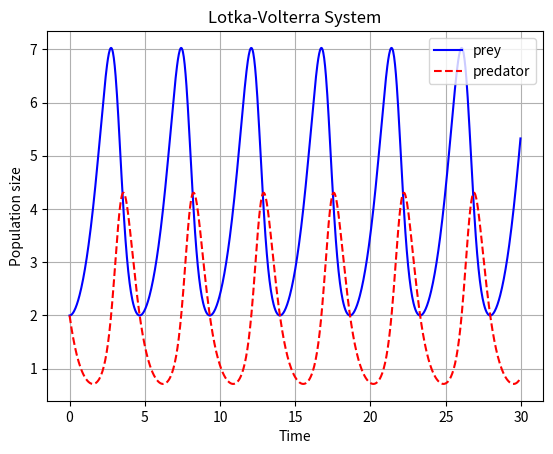
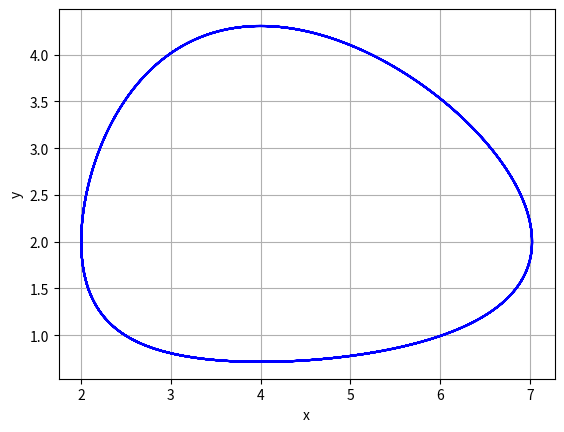

Reproduce these figures in Python, in order.
#!/usr/bin/env python3
# -*- coding: utf-8 -*-
"""
EXlotkaVolterra.py

Purpose: Numerically integrate the Lotka-Volterra system using a hard-coded 
RK4
dx/dt = alpha*x - beta*x*y
dy/dt = gamma*x*y - delta*y

o x and y vals passed along via array r
o this code marks my first attempt to use the "def" functionality
o Borrowing some syntax from Newman (2012) ch.8.2 (directly from book)

Created on Mon Jun 14 09:53:05 2021
[redacted]
"""

import math
import numpy as np
import random
import matplotlib.pyplot as plt



# ----------- [User Params]
# --- params
alpha = 1      # prey growth coeffic.
beta = 0.5     # prey interaction coeffic.
gamma = 0.5    # predator reproduction coeffic
delta = 2      # predator death factor
# --- ICs
x0 = 2.0       # initial prey pop. size
y0 = 2.0       # initial predator pop. size
# --- time params
tS = 0         # start time
tE = 30        # end time
N = 1000;      # num of time points to use
# -----------

# ----------- [define ODE system]
def f(r,t):
    x = r[0]
    y = r[1]
    fx = alpha*x - beta*x*y
    fy = gamma*x*y - delta*y
    return np.array([fx,fy],float)

# --- bookkeeping
h = (tE-tS)/N   # step-size
tpoints = np.arange(tS,tE,h)   # time point array
x = []
y = [] 
#r = np.array([x0,y0],float)
r = [x0,y0]
indx = 0
# --- integration loop
for t in tpoints:
    #x.np.append(r[0])
    #y.np.append(r[1])
    x = np.insert(x,indx,r[0])
    y = np.insert(y,indx,r[1])
    k1 = h*f(r,t)
    k2 = h*f(r+0.5*k1,t+0.5*h)
    k3 = h*f(r+0.5*k2,t+0.5*h)
    k4 = h*f(r+k3,t+h)
    r += (k1+2*k2+2*k3+k4)/6
    indx = indx+1
  
    
# --- visualize
# time waveforms
fig1, ax1 = plt.subplots()
ax1.plot(tpoints,x,'b-',label='prey')
ax1.plot(tpoints,y,'r--',label='predator')
#plt.xlim([-1,1]) 
ax1.set_xlabel('Time')  
ax1.set_ylabel('Population size') 
ax1.set_title('Lotka-Volterra System')
ax1.grid()
ax1.legend(loc=1)
# phase space
fig2, ax2 = plt.subplots()
ax2.plot(x,y,'b-',label='X')
ax2.set_xlabel('x')  
ax2.set_ylabel('y') 
ax2.grid()